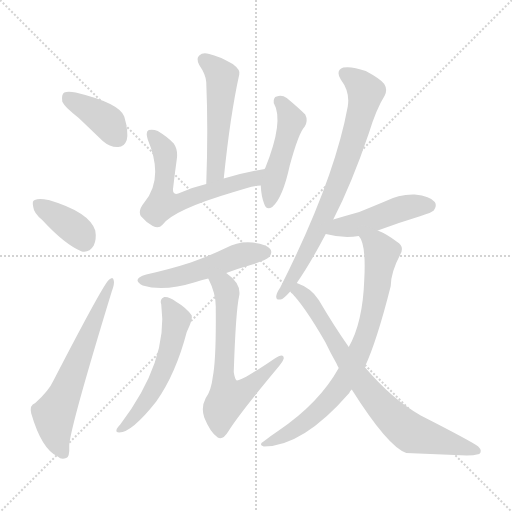
t = 0.00 s
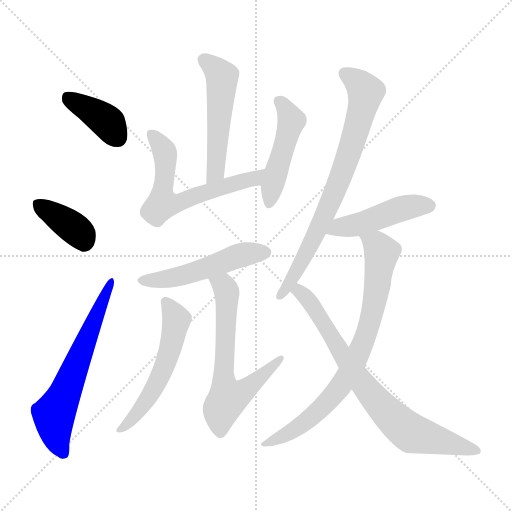
t = 1.87 s
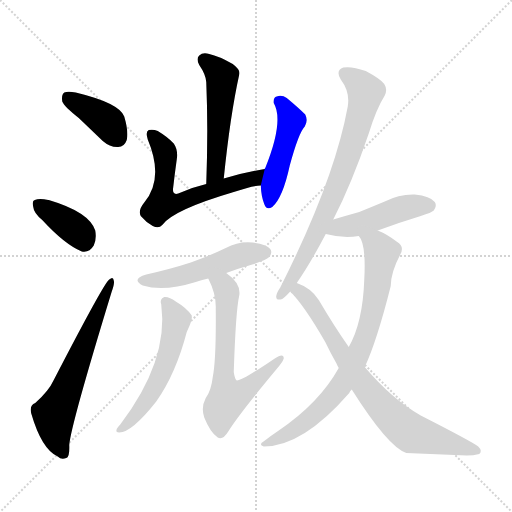
t = 3.73 s
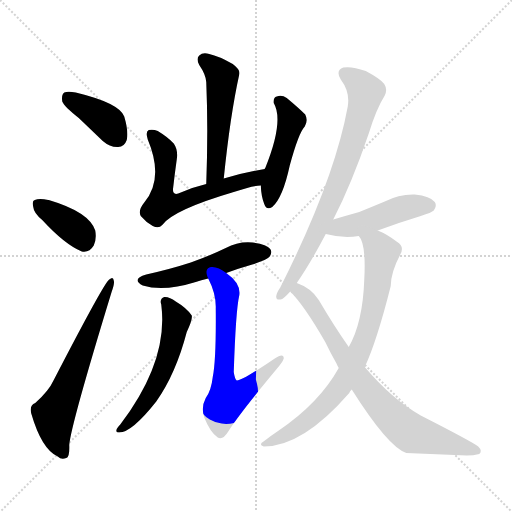
t = 5.60 s
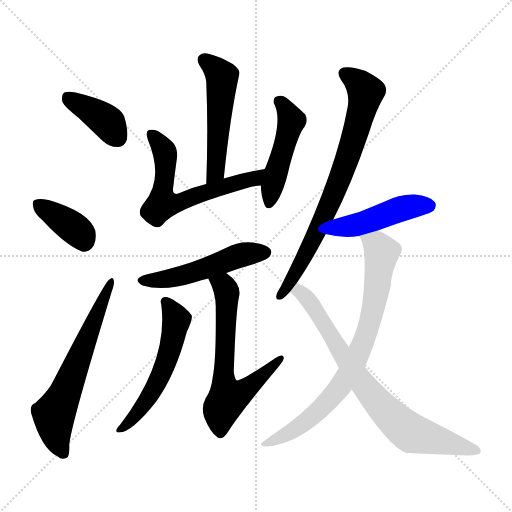
t = 7.46 s
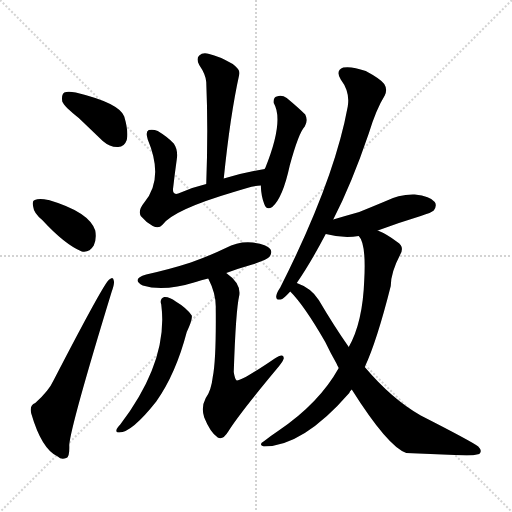
t = 9.33 s

The animated SVG that drew these frames (rendered in a browser with its animation timeline set to each time). Animation: 13 CSS @keyframes rules; one cycle of 9.33 s.

<svg version="1.1" viewBox="0 0 1024 1024" xmlns="http://www.w3.org/2000/svg">
  <g stroke="lightgray" stroke-dasharray="1,1" stroke-width="1" transform="scale(4, 4)">
    <line x1="0" y1="0" x2="256" y2="256"></line>
    <line x1="256" y1="0" x2="0" y2="256"></line>
    <line x1="128" y1="0" x2="128" y2="256"></line>
    <line x1="0" y1="128" x2="256" y2="128"></line>
  </g>
<g transform="scale(1, -1) translate(0, -900)">
   <style type="text/css">
    @keyframes keyframes0 {
      from {
       stroke: blue;
       stroke-dashoffset: 390;
       stroke-width: 128;
       }
       56% {
       animation-timing-function: step-end;
       stroke: blue;
       stroke-dashoffset: 0;
       stroke-width: 128;
       }
       to {
       stroke: black;
       stroke-width: 1024;
       }
       }
       #make-me-a-hanzi-animation-0 {
         animation: keyframes0 0.567383s both;
         animation-delay: 0.000000s;
         animation-timing-function: linear;
       }
    @keyframes keyframes1 {
      from {
       stroke: blue;
       stroke-dashoffset: 375;
       stroke-width: 128;
       }
       55% {
       animation-timing-function: step-end;
       stroke: blue;
       stroke-dashoffset: 0;
       stroke-width: 128;
       }
       to {
       stroke: black;
       stroke-width: 1024;
       }
       }
       #make-me-a-hanzi-animation-1 {
         animation: keyframes1 0.555176s both;
         animation-delay: 0.567383s;
         animation-timing-function: linear;
       }
    @keyframes keyframes2 {
      from {
       stroke: blue;
       stroke-dashoffset: 624;
       stroke-width: 128;
       }
       67% {
       animation-timing-function: step-end;
       stroke: blue;
       stroke-dashoffset: 0;
       stroke-width: 128;
       }
       to {
       stroke: black;
       stroke-width: 1024;
       }
       }
       #make-me-a-hanzi-animation-2 {
         animation: keyframes2 0.757812s both;
         animation-delay: 1.122559s;
         animation-timing-function: linear;
       }
    @keyframes keyframes3 {
      from {
       stroke: blue;
       stroke-dashoffset: 516;
       stroke-width: 128;
       }
       63% {
       animation-timing-function: step-end;
       stroke: blue;
       stroke-dashoffset: 0;
       stroke-width: 128;
       }
       to {
       stroke: black;
       stroke-width: 1024;
       }
       }
       #make-me-a-hanzi-animation-3 {
         animation: keyframes3 0.669922s both;
         animation-delay: 1.880371s;
         animation-timing-function: linear;
       }
    @keyframes keyframes4 {
      from {
       stroke: blue;
       stroke-dashoffset: 618;
       stroke-width: 128;
       }
       67% {
       animation-timing-function: step-end;
       stroke: blue;
       stroke-dashoffset: 0;
       stroke-width: 128;
       }
       to {
       stroke: black;
       stroke-width: 1024;
       }
       }
       #make-me-a-hanzi-animation-4 {
         animation: keyframes4 0.752930s both;
         animation-delay: 2.550293s;
         animation-timing-function: linear;
       }
    @keyframes keyframes5 {
      from {
       stroke: blue;
       stroke-dashoffset: 470;
       stroke-width: 128;
       }
       60% {
       animation-timing-function: step-end;
       stroke: blue;
       stroke-dashoffset: 0;
       stroke-width: 128;
       }
       to {
       stroke: black;
       stroke-width: 1024;
       }
       }
       #make-me-a-hanzi-animation-5 {
         animation: keyframes5 0.632487s both;
         animation-delay: 3.303223s;
         animation-timing-function: linear;
       }
    @keyframes keyframes6 {
      from {
       stroke: blue;
       stroke-dashoffset: 508;
       stroke-width: 128;
       }
       62% {
       animation-timing-function: step-end;
       stroke: blue;
       stroke-dashoffset: 0;
       stroke-width: 128;
       }
       to {
       stroke: black;
       stroke-width: 1024;
       }
       }
       #make-me-a-hanzi-animation-6 {
         animation: keyframes6 0.663411s both;
         animation-delay: 3.935710s;
         animation-timing-function: linear;
       }
    @keyframes keyframes7 {
      from {
       stroke: blue;
       stroke-dashoffset: 549;
       stroke-width: 128;
       }
       64% {
       animation-timing-function: step-end;
       stroke: blue;
       stroke-dashoffset: 0;
       stroke-width: 128;
       }
       to {
       stroke: black;
       stroke-width: 1024;
       }
       }
       #make-me-a-hanzi-animation-7 {
         animation: keyframes7 0.696777s both;
         animation-delay: 4.599121s;
         animation-timing-function: linear;
       }
    @keyframes keyframes8 {
      from {
       stroke: blue;
       stroke-dashoffset: 640;
       stroke-width: 128;
       }
       68% {
       animation-timing-function: step-end;
       stroke: blue;
       stroke-dashoffset: 0;
       stroke-width: 128;
       }
       to {
       stroke: black;
       stroke-width: 1024;
       }
       }
       #make-me-a-hanzi-animation-8 {
         animation: keyframes8 0.770833s both;
         animation-delay: 5.295898s;
         animation-timing-function: linear;
       }
    @keyframes keyframes9 {
      from {
       stroke: blue;
       stroke-dashoffset: 754;
       stroke-width: 128;
       }
       71% {
       animation-timing-function: step-end;
       stroke: blue;
       stroke-dashoffset: 0;
       stroke-width: 128;
       }
       to {
       stroke: black;
       stroke-width: 1024;
       }
       }
       #make-me-a-hanzi-animation-9 {
         animation: keyframes9 0.863607s both;
         animation-delay: 6.066732s;
         animation-timing-function: linear;
       }
    @keyframes keyframes10 {
      from {
       stroke: blue;
       stroke-dashoffset: 464;
       stroke-width: 128;
       }
       60% {
       animation-timing-function: step-end;
       stroke: blue;
       stroke-dashoffset: 0;
       stroke-width: 128;
       }
       to {
       stroke: black;
       stroke-width: 1024;
       }
       }
       #make-me-a-hanzi-animation-10 {
         animation: keyframes10 0.627604s both;
         animation-delay: 6.930339s;
         animation-timing-function: linear;
       }
    @keyframes keyframes11 {
      from {
       stroke: blue;
       stroke-dashoffset: 780;
       stroke-width: 128;
       }
       72% {
       animation-timing-function: step-end;
       stroke: blue;
       stroke-dashoffset: 0;
       stroke-width: 128;
       }
       to {
       stroke: black;
       stroke-width: 1024;
       }
       }
       #make-me-a-hanzi-animation-11 {
         animation: keyframes11 0.884766s both;
         animation-delay: 7.557943s;
         animation-timing-function: linear;
       }
    @keyframes keyframes12 {
      from {
       stroke: blue;
       stroke-dashoffset: 763;
       stroke-width: 128;
       }
       71% {
       animation-timing-function: step-end;
       stroke: blue;
       stroke-dashoffset: 0;
       stroke-width: 128;
       }
       to {
       stroke: black;
       stroke-width: 1024;
       }
       }
       #make-me-a-hanzi-animation-12 {
         animation: keyframes12 0.870931s both;
         animation-delay: 8.442708s;
         animation-timing-function: linear;
       }
</style>
<path d="M 157.5 664.0 Q 179.5 643.0 205.5 618.0 Q 220.5 605.0 236.5 606.0 Q 248.5 606.0 253.5 620.0 Q 257.5 636.0 248.5 667.0 Q 238.5 694.0 151.5 715.0 Q 135.5 718.0 128.5 715.0 Q 122.5 711.0 124.5 697.0 Q 128.5 687.0 157.5 664.0 Z" fill="lightgray"></path> 
<path d="M 84.5 460.0 Q 129.5 411.0 163.5 397.0 Q 178.5 394.0 187.5 409.0 Q 193.5 422.0 190.5 439.0 Q 178.5 476.0 97.5 500.0 L 96.5 500.0 Q 78.5 504.0 69.5 500.0 Q 63.5 499.0 66.5 486.0 Q 67.5 474.0 84.5 460.0 Z" fill="lightgray"></path> 
<path d="M 70.5 94.0 Q 58.5 90.0 62.5 73.0 Q 83.5 1.0 115.5 -13.0 Q 122.5 -20.0 132.5 -16.0 Q 139.5 -15.0 138.5 10.0 Q 141.5 49.0 223.5 317.0 Q 229.5 333.0 227.5 339.0 Q 226.5 348.0 218.5 341.0 Q 209.5 337.0 107.5 140.0 Q 97.5 118.0 70.5 94.0 Z" fill="lightgray"></path> 
<path d="M 447.5 543.0 Q 460.5 670.0 478.5 751.0 Q 481.5 760.0 465.5 772.0 Q 437.5 788.0 418.5 792.0 Q 405.5 796.0 398.5 789.0 Q 391.5 783.0 398.5 770.0 Q 411.5 751.0 412.5 736.0 Q 416.5 642.0 412.5 532.0 C 411.5 502.0 444.5 513.0 447.5 543.0 Z" fill="lightgray"></path> 
<path d="M 529.5 562.0 Q 486.5 555.0 447.5 543.0 L 412.5 532.0 Q 382.5 525.0 356.5 513.0 Q 343.5 509.0 346.5 526.0 Q 349.5 553.0 353.5 581.0 Q 356.5 600.0 347.5 613.0 Q 335.5 626.0 315.5 638.0 Q 306.5 642.0 297.5 640.0 Q 290.5 637.0 295.5 621.0 Q 328.5 543.0 288.5 495.0 Q 275.5 479.0 281.5 468.0 Q 291.5 456.0 305.5 448.0 Q 317.5 442.0 324.5 450.0 Q 345.5 480.0 467.5 516.0 Q 504.5 529.0 521.5 529.0 C 551.5 532.0 559.5 567.0 529.5 562.0 Z" fill="lightgray"></path> 
<path d="M 521.5 529.0 Q 522.5 507.0 528.5 492.0 Q 532.5 479.0 544.5 486.0 Q 565.5 504.0 579.5 569.0 Q 597.5 635.0 609.5 647.0 Q 616.5 659.0 610.5 671.0 Q 597.5 684.0 573.5 704.0 Q 563.5 711.0 553.5 707.0 Q 546.5 706.0 547.5 694.0 Q 568.5 658.0 530.5 564.0 Q 529.5 564.0 529.5 562.0 L 521.5 529.0 Z" fill="lightgray"></path> 
<path d="M 452.5 354.0 Q 476.5 363.0 504.5 371.0 Q 534.5 381.0 538.5 386.0 Q 545.5 395.0 540.5 402.0 Q 533.5 412.0 505.5 415.0 Q 477.5 418.0 451.5 404.0 Q 418.5 388.0 381.5 375.0 Q 341.5 362.0 292.5 351.0 Q 261.5 342.0 285.5 329.0 Q 327.5 316.0 391.5 336.0 Q 401.5 340.0 416.5 343.0 L 452.5 354.0 Z" fill="lightgray"></path> 
<path d="M 322.5 291.0 Q 337.5 179.0 240.5 51.0 Q 236.5 47.0 233.5 42.0 Q 230.5 35.0 238.5 35.0 Q 263.5 35.0 312.5 97.0 Q 351.5 152.0 373.5 236.0 Q 385.5 261.0 383.5 269.0 Q 373.5 284.0 351.5 297.0 Q 338.5 307.0 328.5 306.0 Q 318.5 302.0 322.5 291.0 Z" fill="lightgray"></path> 
<path d="M 416.5 343.0 Q 432.5 312.0 431.5 283.0 Q 432.5 180.0 425.5 146.0 Q 422.5 119.0 411.5 104.0 Q 401.5 85.0 408.5 65.0 Q 420.5 35.0 435.5 25.0 Q 445.5 19.0 456.5 37.0 Q 477.5 71.0 552.5 161.0 Q 565.5 176.0 567.5 183.0 Q 567.5 195.0 549.5 183.0 Q 483.5 138.0 473.5 139.0 Q 469.5 142.0 467.5 156.0 Q 471.5 279.0 478.5 309.0 Q 482.5 333.0 452.5 354.0 C 429.5 373.0 403.5 370.0 416.5 343.0 Z" fill="lightgray"></path> 
<path d="M 666.5 461.0 Q 703.5 533.0 737.5 633.0 Q 752.5 682.0 769.5 709.0 Q 775.5 721.0 768.5 732.0 Q 761.5 742.0 731.5 758.0 Q 703.5 768.0 686.5 765.0 Q 670.5 759.0 681.5 741.0 Q 700.5 716.0 695.5 687.0 Q 668.5 539.0 560.5 325.0 Q 553.5 315.0 552.5 308.0 Q 551.5 298.0 564.5 302.0 Q 570.5 306.0 580.5 317.0 L 593.5 334.0 Q 620.5 373.0 651.5 432.0 L 666.5 461.0 Z" fill="lightgray"></path> 
<path d="M 755.5 439.0 Q 795.5 454.0 841.5 468.0 Q 863.5 475.0 867.5 479.0 Q 874.5 489.0 869.5 496.0 Q 860.5 508.0 829.5 511.0 Q 798.5 512.0 769.5 497.0 Q 745.5 487.0 718.5 476.0 Q 693.5 469.0 666.5 461.0 C 637.5 453.0 622.5 439.0 651.5 432.0 Q 685.5 423.0 717.5 428.0 L 755.5 439.0 Z" fill="lightgray"></path> 
<path d="M 677.5 164.0 Q 638.5 94.0 557.5 39.0 Q 542.5 29.0 528.5 18.0 Q 515.5 11.0 527.5 7.0 Q 605.5 7.0 698.5 114.0 Q 699.5 118.0 703.5 121.0 L 729.5 166.0 Q 753.5 217.0 781.5 328.0 Q 781.5 355.0 800.5 391.0 Q 809.5 407.0 794.5 416.0 Q 773.5 432.0 755.5 439.0 C 728.5 452.0 704.5 455.0 717.5 428.0 Q 732.5 413.0 728.5 340.0 Q 725.5 255.0 697.5 206.0 L 677.5 164.0 Z" fill="lightgray"></path> 
<path d="M 580.5 317.0 Q 608.5 289.0 650.5 216.0 Q 660.5 195.0 673.5 172.0 Q 674.5 169.0 677.5 164.0 L 703.5 121.0 Q 775.5 7.0 812.5 -6.0 L 933.5 -11.0 Q 946.5 -11.0 958.5 -8.0 Q 965.5 -2.0 956.5 7.0 Q 943.5 17.0 841.5 69.0 Q 783.5 102.0 729.5 166.0 L 697.5 206.0 Q 667.5 249.0 637.5 300.0 Q 622.5 324.0 593.5 334.0 C 566.5 346.0 560.5 339.0 580.5 317.0 Z" fill="lightgray"></path> 
      <clipPath id="make-me-a-hanzi-clip-0">
      <path d="M 157.5 664.0 Q 179.5 643.0 205.5 618.0 Q 220.5 605.0 236.5 606.0 Q 248.5 606.0 253.5 620.0 Q 257.5 636.0 248.5 667.0 Q 238.5 694.0 151.5 715.0 Q 135.5 718.0 128.5 715.0 Q 122.5 711.0 124.5 697.0 Q 128.5 687.0 157.5 664.0 Z" fill="lightgray"></path>
      </clipPath>
      <path clip-path="url(#make-me-a-hanzi-clip-0)" d="M 134.5 707.0 L 217.5 654.0 L 236.5 624.0 " fill="none" id="make-me-a-hanzi-animation-0" stroke-dasharray="262 524" stroke-linecap="round"></path>

      <clipPath id="make-me-a-hanzi-clip-1">
      <path d="M 84.5 460.0 Q 129.5 411.0 163.5 397.0 Q 178.5 394.0 187.5 409.0 Q 193.5 422.0 190.5 439.0 Q 178.5 476.0 97.5 500.0 L 96.5 500.0 Q 78.5 504.0 69.5 500.0 Q 63.5 499.0 66.5 486.0 Q 67.5 474.0 84.5 460.0 Z" fill="lightgray"></path>
      </clipPath>
      <path clip-path="url(#make-me-a-hanzi-clip-1)" d="M 76.5 491.0 L 152.5 440.0 L 168.5 418.0 " fill="none" id="make-me-a-hanzi-animation-1" stroke-dasharray="247 494" stroke-linecap="round"></path>

      <clipPath id="make-me-a-hanzi-clip-2">
      <path d="M 70.5 94.0 Q 58.5 90.0 62.5 73.0 Q 83.5 1.0 115.5 -13.0 Q 122.5 -20.0 132.5 -16.0 Q 139.5 -15.0 138.5 10.0 Q 141.5 49.0 223.5 317.0 Q 229.5 333.0 227.5 339.0 Q 226.5 348.0 218.5 341.0 Q 209.5 337.0 107.5 140.0 Q 97.5 118.0 70.5 94.0 Z" fill="lightgray"></path>
      </clipPath>
      <path clip-path="url(#make-me-a-hanzi-clip-2)" d="M 126.5 -6.0 L 113.5 21.0 L 107.5 70.0 L 221.5 335.0 " fill="none" id="make-me-a-hanzi-animation-2" stroke-dasharray="496 992" stroke-linecap="round"></path>

      <clipPath id="make-me-a-hanzi-clip-3">
      <path d="M 447.5 543.0 Q 460.5 670.0 478.5 751.0 Q 481.5 760.0 465.5 772.0 Q 437.5 788.0 418.5 792.0 Q 405.5 796.0 398.5 789.0 Q 391.5 783.0 398.5 770.0 Q 411.5 751.0 412.5 736.0 Q 416.5 642.0 412.5 532.0 C 411.5 502.0 444.5 513.0 447.5 543.0 Z" fill="lightgray"></path>
      </clipPath>
      <path clip-path="url(#make-me-a-hanzi-clip-3)" d="M 408.5 780.0 L 434.5 758.0 L 444.5 739.0 L 432.5 572.0 L 426.5 549.0 L 416.5 540.0 " fill="none" id="make-me-a-hanzi-animation-3" stroke-dasharray="388 776" stroke-linecap="round"></path>

      <clipPath id="make-me-a-hanzi-clip-4">
      <path d="M 529.5 562.0 Q 486.5 555.0 447.5 543.0 L 412.5 532.0 Q 382.5 525.0 356.5 513.0 Q 343.5 509.0 346.5 526.0 Q 349.5 553.0 353.5 581.0 Q 356.5 600.0 347.5 613.0 Q 335.5 626.0 315.5 638.0 Q 306.5 642.0 297.5 640.0 Q 290.5 637.0 295.5 621.0 Q 328.5 543.0 288.5 495.0 Q 275.5 479.0 281.5 468.0 Q 291.5 456.0 305.5 448.0 Q 317.5 442.0 324.5 450.0 Q 345.5 480.0 467.5 516.0 Q 504.5 529.0 521.5 529.0 C 551.5 532.0 559.5 567.0 529.5 562.0 Z" fill="lightgray"></path>
      </clipPath>
      <path clip-path="url(#make-me-a-hanzi-clip-4)" d="M 302.5 632.0 L 321.5 610.0 L 330.5 588.0 L 324.5 492.0 L 356.5 494.0 L 395.5 511.0 L 509.5 543.0 L 522.5 558.0 " fill="none" id="make-me-a-hanzi-animation-4" stroke-dasharray="490 980" stroke-linecap="round"></path>

      <clipPath id="make-me-a-hanzi-clip-5">
      <path d="M 521.5 529.0 Q 522.5 507.0 528.5 492.0 Q 532.5 479.0 544.5 486.0 Q 565.5 504.0 579.5 569.0 Q 597.5 635.0 609.5 647.0 Q 616.5 659.0 610.5 671.0 Q 597.5 684.0 573.5 704.0 Q 563.5 711.0 553.5 707.0 Q 546.5 706.0 547.5 694.0 Q 568.5 658.0 530.5 564.0 Q 529.5 564.0 529.5 562.0 L 521.5 529.0 Z" fill="lightgray"></path>
      </clipPath>
      <path clip-path="url(#make-me-a-hanzi-clip-5)" d="M 559.5 696.0 L 581.5 656.0 L 537.5 493.0 " fill="none" id="make-me-a-hanzi-animation-5" stroke-dasharray="342 684" stroke-linecap="round"></path>

      <clipPath id="make-me-a-hanzi-clip-6">
      <path d="M 452.5 354.0 Q 476.5 363.0 504.5 371.0 Q 534.5 381.0 538.5 386.0 Q 545.5 395.0 540.5 402.0 Q 533.5 412.0 505.5 415.0 Q 477.5 418.0 451.5 404.0 Q 418.5 388.0 381.5 375.0 Q 341.5 362.0 292.5 351.0 Q 261.5 342.0 285.5 329.0 Q 327.5 316.0 391.5 336.0 Q 401.5 340.0 416.5 343.0 L 452.5 354.0 Z" fill="lightgray"></path>
      </clipPath>
      <path clip-path="url(#make-me-a-hanzi-clip-6)" d="M 286.5 341.0 L 361.5 347.0 L 476.5 388.0 L 530.5 395.0 " fill="none" id="make-me-a-hanzi-animation-6" stroke-dasharray="380 760" stroke-linecap="round"></path>

      <clipPath id="make-me-a-hanzi-clip-7">
      <path d="M 322.5 291.0 Q 337.5 179.0 240.5 51.0 Q 236.5 47.0 233.5 42.0 Q 230.5 35.0 238.5 35.0 Q 263.5 35.0 312.5 97.0 Q 351.5 152.0 373.5 236.0 Q 385.5 261.0 383.5 269.0 Q 373.5 284.0 351.5 297.0 Q 338.5 307.0 328.5 306.0 Q 318.5 302.0 322.5 291.0 Z" fill="lightgray"></path>
      </clipPath>
      <path clip-path="url(#make-me-a-hanzi-clip-7)" d="M 331.5 296.0 L 353.5 261.0 L 336.5 188.0 L 301.5 113.0 L 262.5 59.0 L 241.5 42.0 " fill="none" id="make-me-a-hanzi-animation-7" stroke-dasharray="421 842" stroke-linecap="round"></path>

      <clipPath id="make-me-a-hanzi-clip-8">
      <path d="M 416.5 343.0 Q 432.5 312.0 431.5 283.0 Q 432.5 180.0 425.5 146.0 Q 422.5 119.0 411.5 104.0 Q 401.5 85.0 408.5 65.0 Q 420.5 35.0 435.5 25.0 Q 445.5 19.0 456.5 37.0 Q 477.5 71.0 552.5 161.0 Q 565.5 176.0 567.5 183.0 Q 567.5 195.0 549.5 183.0 Q 483.5 138.0 473.5 139.0 Q 469.5 142.0 467.5 156.0 Q 471.5 279.0 478.5 309.0 Q 482.5 333.0 452.5 354.0 C 429.5 373.0 403.5 370.0 416.5 343.0 Z" fill="lightgray"></path>
      </clipPath>
      <path clip-path="url(#make-me-a-hanzi-clip-8)" d="M 424.5 337.0 L 439.5 334.0 L 453.5 315.0 L 447.5 134.0 L 455.5 103.0 L 491.5 121.0 L 559.5 182.0 " fill="none" id="make-me-a-hanzi-animation-8" stroke-dasharray="512 1024" stroke-linecap="round"></path>

      <clipPath id="make-me-a-hanzi-clip-9">
      <path d="M 666.5 461.0 Q 703.5 533.0 737.5 633.0 Q 752.5 682.0 769.5 709.0 Q 775.5 721.0 768.5 732.0 Q 761.5 742.0 731.5 758.0 Q 703.5 768.0 686.5 765.0 Q 670.5 759.0 681.5 741.0 Q 700.5 716.0 695.5 687.0 Q 668.5 539.0 560.5 325.0 Q 553.5 315.0 552.5 308.0 Q 551.5 298.0 564.5 302.0 Q 570.5 306.0 580.5 317.0 L 593.5 334.0 Q 620.5 373.0 651.5 432.0 L 666.5 461.0 Z" fill="lightgray"></path>
      </clipPath>
      <path clip-path="url(#make-me-a-hanzi-clip-9)" d="M 690.5 752.0 L 715.5 736.0 L 731.5 716.0 L 715.5 649.0 L 652.5 476.0 L 592.5 357.0 L 560.5 310.0 " fill="none" id="make-me-a-hanzi-animation-9" stroke-dasharray="626 1252" stroke-linecap="round"></path>

      <clipPath id="make-me-a-hanzi-clip-10">
      <path d="M 755.5 439.0 Q 795.5 454.0 841.5 468.0 Q 863.5 475.0 867.5 479.0 Q 874.5 489.0 869.5 496.0 Q 860.5 508.0 829.5 511.0 Q 798.5 512.0 769.5 497.0 Q 745.5 487.0 718.5 476.0 Q 693.5 469.0 666.5 461.0 C 637.5 453.0 622.5 439.0 651.5 432.0 Q 685.5 423.0 717.5 428.0 L 755.5 439.0 Z" fill="lightgray"></path>
      </clipPath>
      <path clip-path="url(#make-me-a-hanzi-clip-10)" d="M 659.5 434.0 L 679.5 446.0 L 730.5 455.0 L 810.5 485.0 L 857.5 489.0 " fill="none" id="make-me-a-hanzi-animation-10" stroke-dasharray="336 672" stroke-linecap="round"></path>

      <clipPath id="make-me-a-hanzi-clip-11">
      <path d="M 677.5 164.0 Q 638.5 94.0 557.5 39.0 Q 542.5 29.0 528.5 18.0 Q 515.5 11.0 527.5 7.0 Q 605.5 7.0 698.5 114.0 Q 699.5 118.0 703.5 121.0 L 729.5 166.0 Q 753.5 217.0 781.5 328.0 Q 781.5 355.0 800.5 391.0 Q 809.5 407.0 794.5 416.0 Q 773.5 432.0 755.5 439.0 C 728.5 452.0 704.5 455.0 717.5 428.0 Q 732.5 413.0 728.5 340.0 Q 725.5 255.0 697.5 206.0 L 677.5 164.0 Z" fill="lightgray"></path>
      </clipPath>
      <path clip-path="url(#make-me-a-hanzi-clip-11)" d="M 724.5 428.0 L 753.5 410.0 L 762.5 393.0 L 751.5 305.0 L 725.5 212.0 L 687.5 137.0 L 650.5 91.0 L 600.5 48.0 L 533.5 12.0 " fill="none" id="make-me-a-hanzi-animation-11" stroke-dasharray="652 1304" stroke-linecap="round"></path>

      <clipPath id="make-me-a-hanzi-clip-12">
      <path d="M 580.5 317.0 Q 608.5 289.0 650.5 216.0 Q 660.5 195.0 673.5 172.0 Q 674.5 169.0 677.5 164.0 L 703.5 121.0 Q 775.5 7.0 812.5 -6.0 L 933.5 -11.0 Q 946.5 -11.0 958.5 -8.0 Q 965.5 -2.0 956.5 7.0 Q 943.5 17.0 841.5 69.0 Q 783.5 102.0 729.5 166.0 L 697.5 206.0 Q 667.5 249.0 637.5 300.0 Q 622.5 324.0 593.5 334.0 C 566.5 346.0 560.5 339.0 580.5 317.0 Z" fill="lightgray"></path>
      </clipPath>
      <path clip-path="url(#make-me-a-hanzi-clip-12)" d="M 588.5 317.0 L 598.5 318.0 L 613.5 304.0 L 730.5 124.0 L 803.5 48.0 L 823.5 33.0 L 950.5 -1.0 " fill="none" id="make-me-a-hanzi-animation-12" stroke-dasharray="635 1270" stroke-linecap="round"></path>

</g>
</svg>
